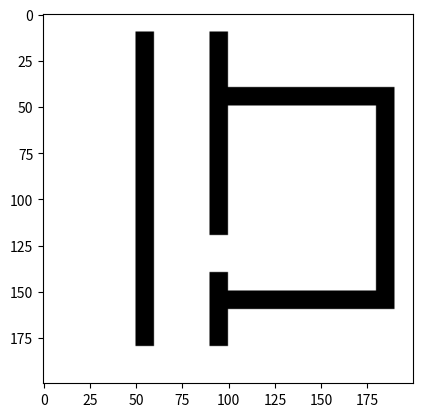

Recreate this plot in Python.
import matplotlib.pyplot as plt
import numpy as np
from PIL import Image

# 创建一个20x20的全白地图
map = np.ones((20, 20))
resolution = 10

# 在地图上创建一个7x7的房间（我们将房间的墙的像素值设为0，表示黑色）
up = 4
down = 15
left = 9
right = 18
map[up:down, left:right] = 1  # 房间内部

# map[6, 9:16] = map[12, 9:16] = map[6:13, 9] = map[6:13, 16] = 0  # 房间的墙
map[up, left:right + 1] = map[down, left:right + 1] = map[up:down + 1, left] = map[up:down + 1, right] = 0  # 房间的墙

## 走廊右边
map[1:18,9] = 0

# # 在房间上创建一个1像素的门（我们将门的像素值设为1，表示白色）
map[12:14, 9] = 1

# # 创建一个4像素宽度，15像素长的走廊
# map[2:18, 8:12] = 1  # 走廊内部
# map[2, 8:12] = map[17, 8:12] = map[2:18, 8] = map[2:18, 11] = 0  # 走廊的墙

map[1:18,5] = 0

upsampled_map = np.repeat(np.repeat(map, resolution, axis=0), resolution, axis=1)

# 使用matplotlib显示地图
plt.imshow(upsampled_map, cmap='gray')
plt.show()

# 使用PIL保存地图为图片
img = Image.fromarray((upsampled_map * 255).astype(np.uint8))
img.save('./map_1m_to_'+str(resolution)+'pixel.png')
